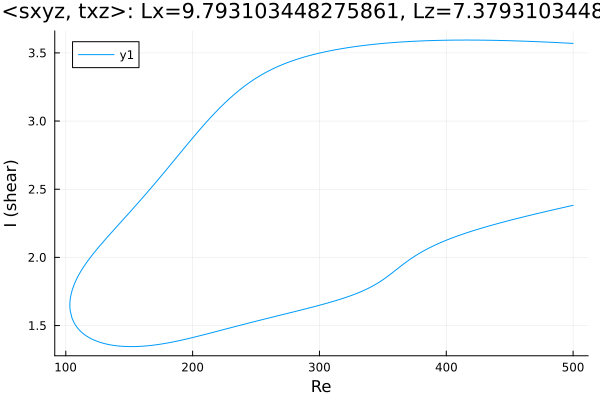

Values plotted in this chart, from the file beside it:
Re, shear
500.0, 3.57
498.7, 3.57
497.3, 3.571
496.1, 3.572
494.7, 3.572
493.3, 3.573
491.8, 3.574
490.4, 3.574
489, 3.575
487.6, 3.576
486.2, 3.576
484.8, 3.577
483.4, 3.577
481.9, 3.578
480.5, 3.579
479.1, 3.579
477.7, 3.58
476.3, 3.58
474.9, 3.581
473.5, 3.582
472, 3.582
470.6, 3.583
469.2, 3.583
467.8, 3.584
466.4, 3.584
465, 3.585
463.6, 3.585
462.1, 3.586
460.7, 3.586
459.3, 3.587
457.9, 3.587
456.5, 3.588
455.1, 3.588
453.7, 3.588
452.2, 3.589
450.8, 3.589
449.4, 3.59
448, 3.59
446.6, 3.59
445.2, 3.591
443.8, 3.591
442.3, 3.591
440.9, 3.591
439.5, 3.592
438.1, 3.592
436.7, 3.592
435.3, 3.593
433.9, 3.593
432.4, 3.593
431, 3.593
429.6, 3.593
428.2, 3.593
426.8, 3.594
425.4, 3.594
424, 3.594
422.5, 3.594
421.1, 3.594
419.7, 3.594
418.3, 3.594
416.9, 3.594
... 570 more rows
